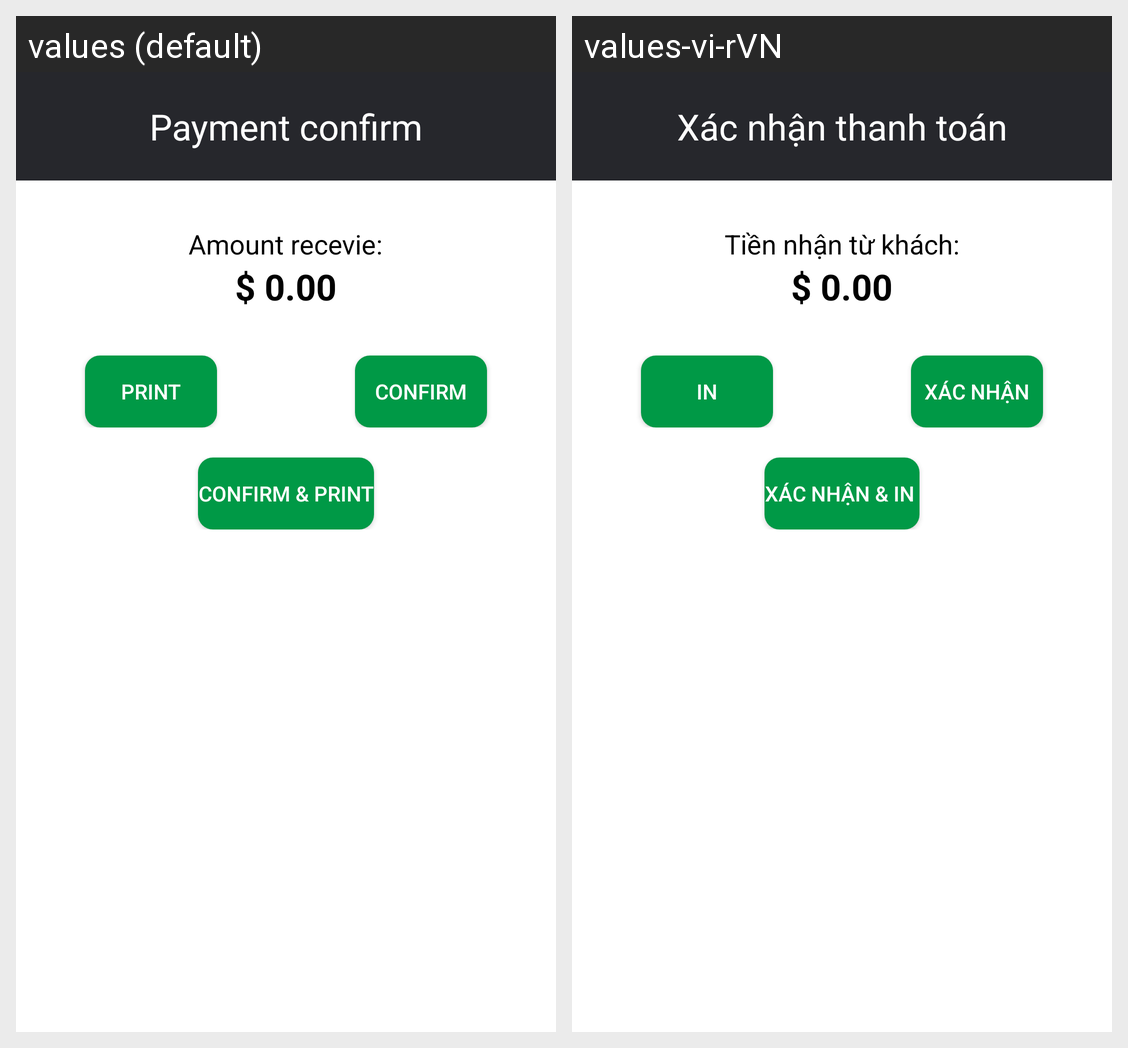

The same Android screen rendered under two of its app's locales, left to right. List the strings drawn on it with the default value and each locale's translation.
Android screen res/layout/dialog_payment_confirm.xml rendered under 2 locales, left to right: values (default), values-vi-rVN. Device: Nexus 5 (rendered at 1080×1920; each locale shown at half size, 540×960, under a caption strip naming it); theme Theme.POSCoffeeShop.
Strings drawn on this screen, with the default value and each locale's value (text and hints the layout hard-codes, and strings that could not be matched under every locale, appear in the picture but are not listed):

Payment_confirm
  values: Payment confirm
  values-vi-rVN: Xác nhận thanh toán

Amount_receive
  values: Amount recevie:
  values-vi-rVN: Tiền nhận từ khách:

Print
  values: Print
  values-vi-rVN: In

Confirm
  values: Confirm
  values-vi-rVN: Xác nhận

Confirm_and_Print
  values: Confirm & Print
  values-vi-rVN: Xác nhận & In
